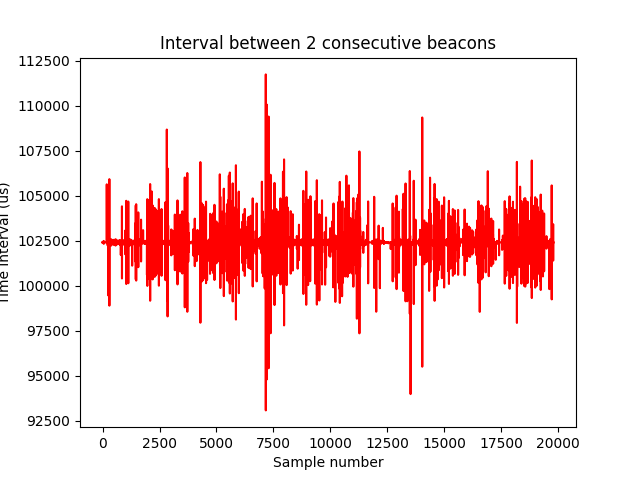

The data file committed next to this chart (first rows):
seq_num, beacon_timestamp, beacon_interval (us), timestamp_deviation (us)
2948, 119089049987, 102400, 0
2949, 119089152387, 102400, 0
2950, 119089254787, 102400, 0
2951, 119089357187, 102400, 0
2952, 119089459587, 102400, 0
2953, 119089561987, 102400, 0
2954, 119089664412, 102425, -25
2955, 119089766787, 102375, 25
2956, 119089869187, 102400, 0
2957, 119089971587, 102400, 0
2958, 119090073987, 102400, 0
2959, 119090176387, 102400, 0
2960, 119090278787, 102400, 0
2961, 119090381187, 102400, 0
2962, 119090483587, 102400, 0
2963, 119090585987, 102400, 0
2964, 119090688387, 102400, 0
2965, 119090790822, 102435, -35
2966, 119090893187, 102365, 35
2967, 119090995587, 102400, 0
2968, 119091097987, 102400, 0
2969, 119091200387, 102400, 0
2970, 119091302787, 102400, 0
2971, 119091405187, 102400, 0
2972, 119091507587, 102400, 0
2973, 119091609987, 102400, 0
2974, 119091712387, 102400, 0
2975, 119091814787, 102400, 0
2978, 119092121987, 102400, 0
2979, 119092224387, 102400, 0
2980, 119092326787, 102400, 0
2981, 119092429187, 102400, 0
2982, 119092531587, 102400, 0
2983, 119092633987, 102400, 0
2984, 119092736387, 102400, 0
2985, 119092838787, 102400, 0
2986, 119092941187, 102400, 0
2987, 119093043587, 102400, 0
2988, 119093145987, 102400, 0
2989, 119093248387, 102400, 0
2990, 119093350787, 102400, 0
2991, 119093453187, 102400, 0
2992, 119093555587, 102400, 0
2993, 119093657987, 102400, 0
2994, 119093760387, 102400, 0
2995, 119093862787, 102400, 0
2996, 119093965187, 102400, 0
2997, 119094067587, 102400, 0
2998, 119094169987, 102400, 0
2999, 119094272387, 102400, 0
3000, 119094374787, 102400, 0
3001, 119094477187, 102400, 0
3002, 119094579587, 102400, 0
3003, 119094682068, 102481, -81
3004, 119094784387, 102319, 81
3005, 119094886787, 102400, 0
3006, 119094989187, 102400, 0
3007, 119095091587, 102400, 0
3008, 119095193987, 102400, 0
3009, 119095296387, 102400, 0
... 19,733 more rows
